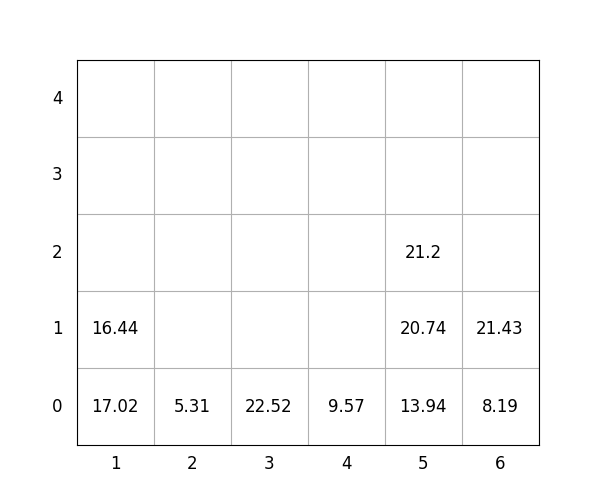

The file beside this chart, header and first rows:
idx, loc_x, loc_y, loc_z, weight, group, score, seq, reloc, size(ft)
1, 3, 0, 0, 22.52, 2, 222.5, 1, 0, 20
2, 4, 0, 0, 9.57, 1, 109.6, 2, 0, 20
3, 6, 0, 0, 8.19, 1, 108.2, 3, 0, 20
4, 5, 0, 0, 13.94, 0, 13.94, 4, 0, 20
5, 6, 0, 1, 21.43, 1, 121.4, 5, 0, 20
6, 5, 0, 1, 20.74, 2, 220.7, 6, 0, 20
7, 1, 0, 0, 17.02, 0, 17.02, 7, 0, 20
8, 5, 0, 2, 21.2, 2, 221.2, 8, 0, 20
9, 1, 0, 1, 16.44, 1, 116.4, 9, 0, 20
10, 2, 0, 0, 5.31, 2, 205.3, 10, 0, 20
